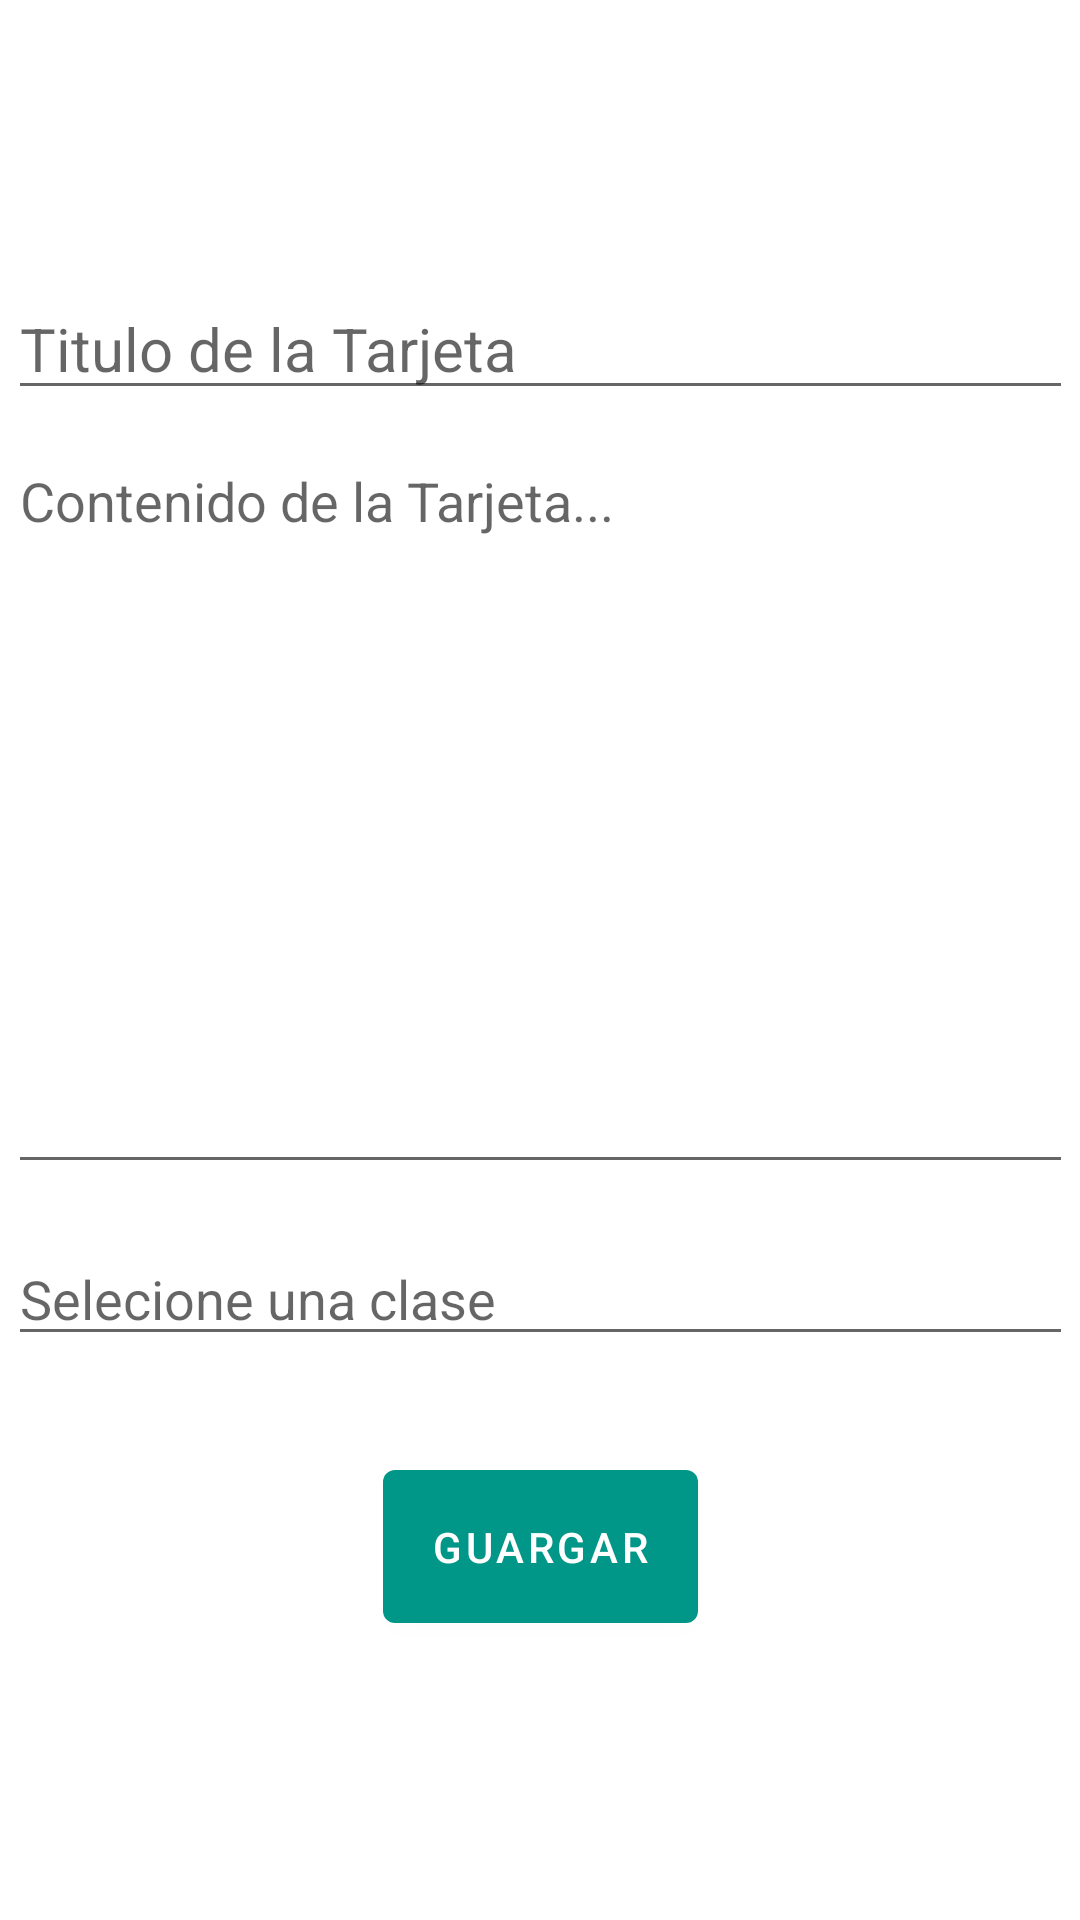

Here is an Android app screen rendered from its layout file. Give the layout XML and the strings, colors and styles it references.
<!-- AndroidManifest.xml: application theme Theme.TotalFocus -->
<!-- res/layout/activity_postit.xml -->
<?xml version="1.0" encoding="utf-8"?>
<androidx.constraintlayout.widget.ConstraintLayout xmlns:android="http://schemas.android.com/apk/res/android"
    xmlns:app="http://schemas.android.com/apk/res-auto"
    android:layout_width="match_parent"
    android:layout_height="match_parent"
    android:orientation="vertical"
    android:gravity="center">

    <LinearLayout
        android:layout_width="wrap_content"
        android:layout_height="match_parent"
        android:gravity="center"
        android:orientation="vertical"
        app:layout_constraintEnd_toEndOf="parent"
        app:layout_constraintStart_toStartOf="parent">

        <EditText
            android:id="@+id/et_title_postit"
            android:layout_width="wrap_content"
            android:layout_height="wrap_content"
            android:ems="15"
            android:hint="@string/label_title_postit"
            android:inputType="textPersonName"
            android:textSize="20sp"
            app:layout_constraintEnd_toEndOf="parent"
            app:layout_constraintStart_toStartOf="parent"
            app:layout_constraintTop_toTopOf="parent" />

        <EditText
            android:id="@+id/et_content_postit"
            android:layout_width="match_parent"
            android:layout_height="250dp"
            android:layout_marginTop="8dp"
            android:ems="10"
            android:gravity="start|top"
            android:hint="@string/label_content_postit"
            android:inputType="textMultiLine" />

        <EditText
            android:id="@+id/et_select_clase_in_postit"
            android:layout_width="match_parent"
            android:layout_height="wrap_content"
            android:layout_marginTop="16dp"
            android:ems="10"
            android:hint="@string/label_select_course"
            android:inputType="textPersonName" />

        <Button
            android:id="@+id/button5"
            android:layout_width="wrap_content"
            android:layout_height="wrap_content"
            android:layout_marginTop="32dp"
            android:padding="16dp"
            android:text="@string/label_save" />

    </LinearLayout>

</androidx.constraintlayout.widget.ConstraintLayout>
<!-- resources referenced by this layout -->
<resources>
  <string name="label_content_postit">Contenido de la Tarjeta...</string>
  <string name="label_save">Guargar</string>
  <string name="label_select_course">Selecione una clase</string>
  <string name="label_title_postit">Titulo de la Tarjeta</string>
  <style name="Theme.TotalFocus" parent="Theme.MaterialComponents.DayNight.DarkActionBar">
          
          <item name="colorPrimary">@color/teal_500</item>
          <item name="colorPrimaryVariant">@color/teal_700</item>
          <item name="colorOnPrimary">@color/white</item>
          
          <item name="colorSecondary">@color/cyan_700</item>
          <item name="colorSecondaryVariant">@color/cyan_900</item>
          <item name="colorOnSecondary">@color/gray_200</item>
          
          <item name="android:statusBarColor" tools:targetApi="l">?attr/colorPrimaryVariant</item>
          
      </style>
  <color name="teal_500">#009688</color>
  <color name="teal_700">#FF018786</color>
  <color name="white">#FFFFFFFF</color>
  <color name="cyan_700">#0097A7</color>
  <color name="cyan_900">#006064</color>
  <color name="gray_200">#EEEEEE</color>
</resources>
